Labelled photos from "images", an image-classification folder in BeObm/PlantGraphNet. The possible labels are: amm, calluna, empetrum, grass, lichens, myrica, non-vegetation, rosa rugosa, salix, trees.

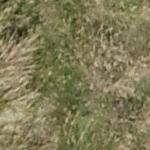
Label: grass

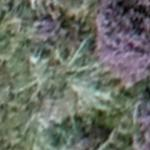
Label: calluna

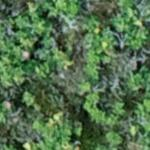
Label: rosa rugosa

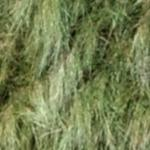
Label: amm

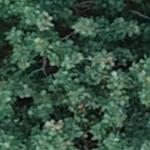
Label: trees

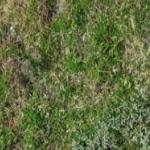
Label: empetrum
